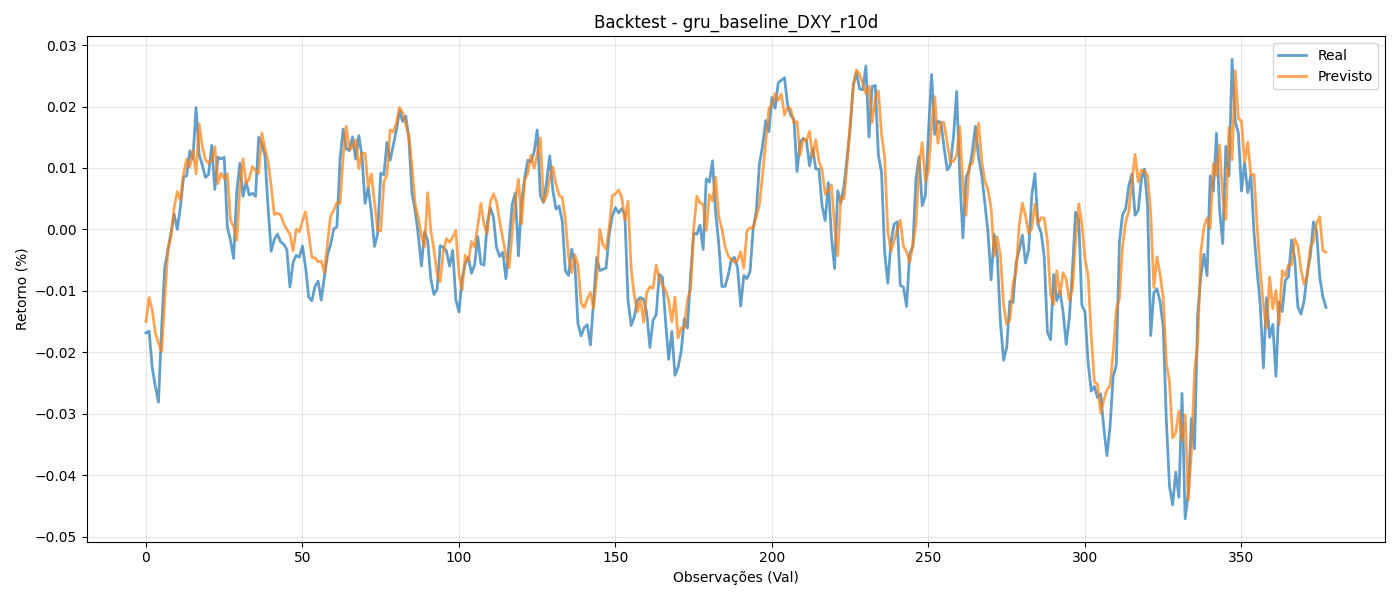

The table this chart was drawn from, first rows:
y_true, y_pred
-0.01685, -0.01498
-0.01656, -0.01107
-0.02246, -0.01312
-0.02559, -0.01684
-0.02812, -0.0185
-0.01607, -0.01978
-0.006198, -0.01133
-0.003419, -0.003368
-0.0004879, -0.0011
0.002444, 0.003517
0.0, 0.006144
0.003627, 0.004828
0.008518, 0.009024
0.008733, 0.01143
0.01279, 0.01012
0.01149, 0.01284
0.01984, 0.009022
0.01216, 0.01716
0.01049, 0.01352
0.008459, 0.01134
0.008943, 0.01082
0.0137, 0.01128
0.006511, 0.01346
0.01175, 0.007461
0.01147, 0.009133
0.01175, 0.008283
0.0003869, 0.009042
-0.001741, 0.001495
-0.004744, 0.0004518
0.006081, -0.001748
0.01078, 0.006872
0.00539, 0.01149
0.007719, 0.007472
0.005584, 0.008286
0.005878, 0.01025
0.00539, 0.009589
0.01497, 0.009126
0.01394, 0.01571
0.01206, 0.01324
0.00365, 0.01107
-0.003549, 0.007114
-0.001633, 0.002434
-0.0007692, 0.00263
-0.002018, 0.002388
-0.002405, 0.0009426
-0.003269, 1.7277896e-05
-0.009381, -0.0007855
-0.005362, -0.003444
-0.004228, 5.403906e-05
-0.004516, -0.000384
-0.002694, 0.001409
-0.006172, 0.002846
-0.01103, -0.0008512
-0.01161, -0.004575
-0.009289, -0.004614
-0.008414, -0.00528
-0.01151, -0.005131
-0.00771, -0.007038
-0.004149, -0.002204
-0.002411, 0.002185
... 318 more rows
